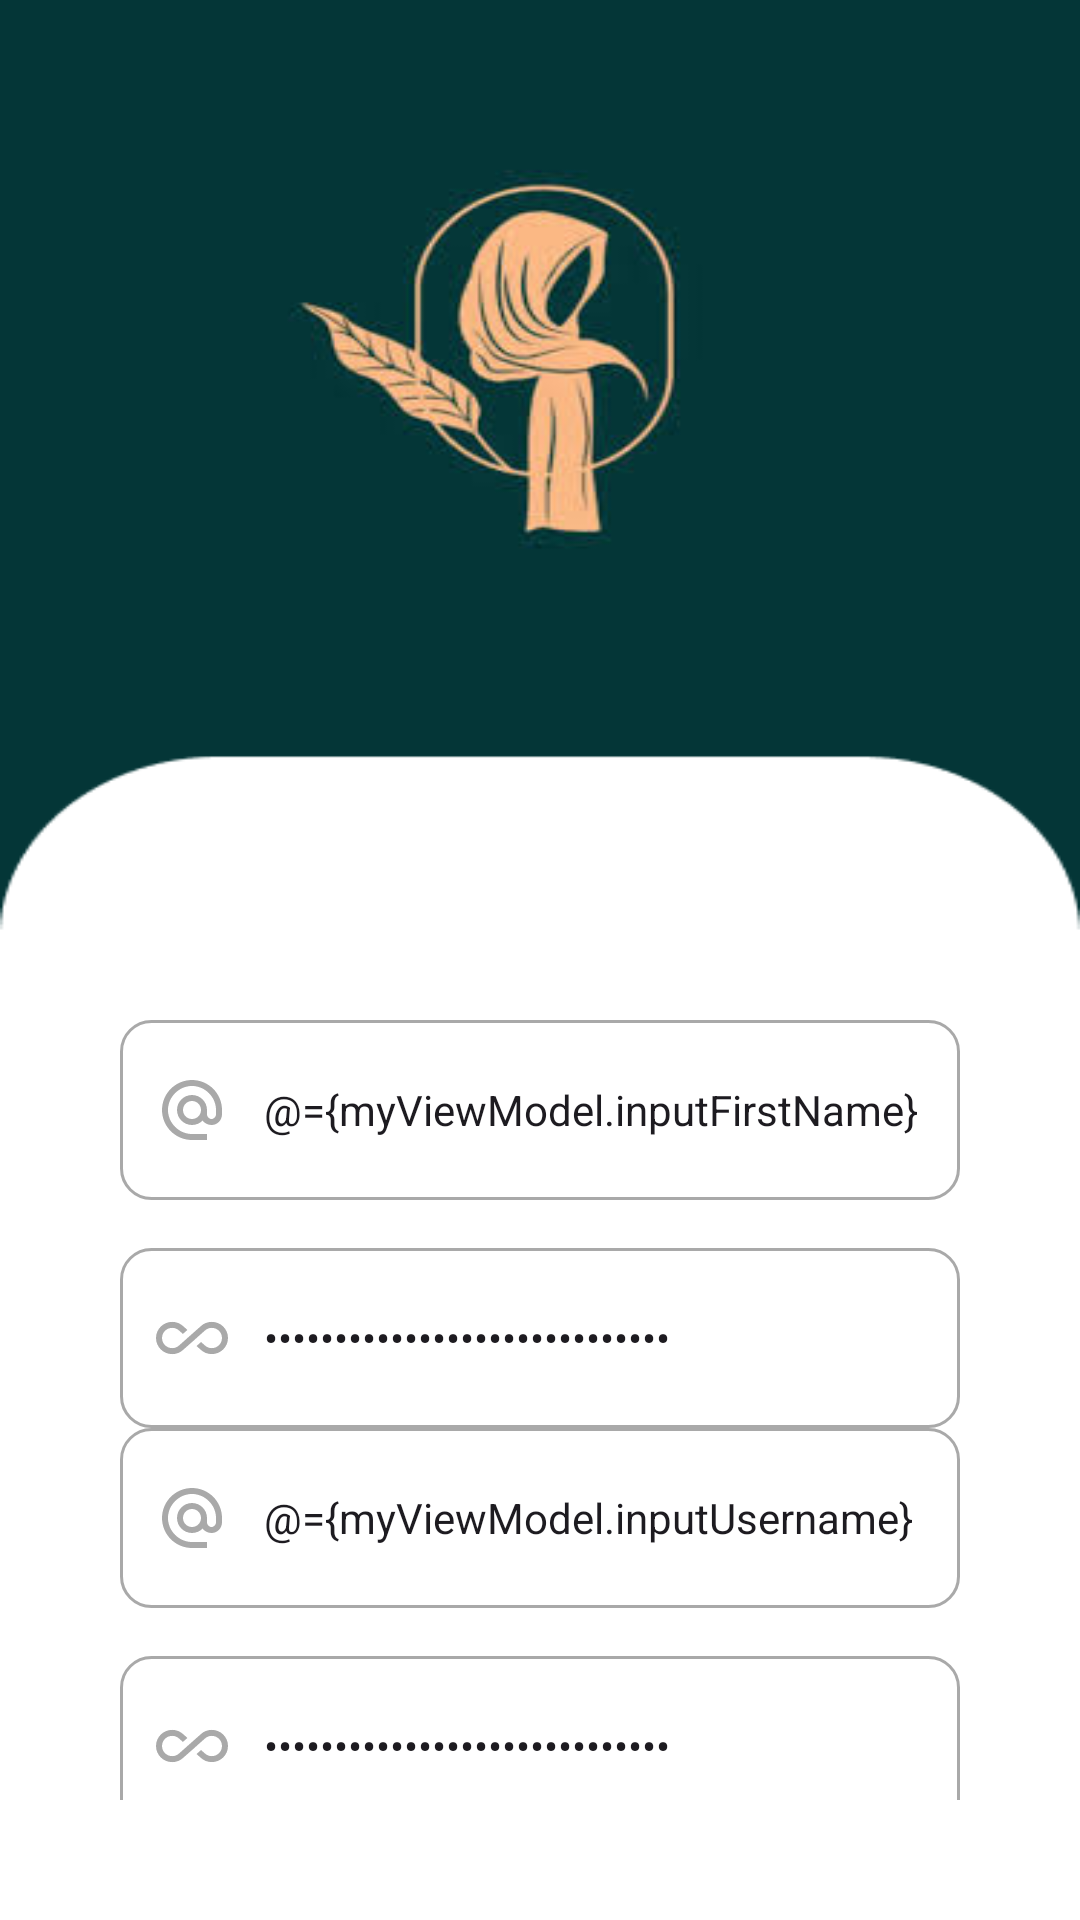

Produce the Android XML layout that renders to this screen, including the resource entries it uses.
<!-- AndroidManifest.xml: application theme Theme.GalleryMuslim -->
<!-- res/layout/fragment_register.xml -->
<?xml version="1.0" encoding="utf-8"?>
<layout xmlns:android="http://schemas.android.com/apk/res/android"
    xmlns:app="http://schemas.android.com/apk/res-auto"
    xmlns:tools="http://schemas.android.com/tools"
    tools:context="com.example.gallerymuslim.presentation.register.RegisterFragment">

    <data>

        <variable
            name="myViewModel"
            type="com.example.gallerymuslim.presentation.register.RegisterVM" />
    </data>

    <androidx.constraintlayout.widget.ConstraintLayout
        android:layout_width="match_parent"
        android:layout_height="match_parent"
        android:background="@drawable/background_login"
        android:padding="40dp">

        <View
            android:id="@+id/view"
            android:layout_width="match_parent"
            android:layout_height="300dp"
            app:layout_constraintEnd_toEndOf="parent"
            app:layout_constraintStart_toStartOf="parent"
            app:layout_constraintTop_toTopOf="parent" />

        <EditText
            android:id="@+id/edtFirstName"
            android:layout_width="match_parent"
            android:layout_height="60dp"
            android:background="@drawable/custom_edit_text"
            android:drawableStart="@drawable/custom_email_icon"
            android:drawablePadding="12dp"
            android:ems="10"
            android:text="@={myViewModel.inputFirstName}"
            android:hint="@string/FirstNameTextField"
            android:inputType="text"
            android:paddingStart="12dp"
            android:paddingEnd="12dp"
            android:textSize="14sp"
            app:layout_constraintEnd_toEndOf="parent"
            app:layout_constraintHorizontal_bias="0.8"
            app:layout_constraintStart_toStartOf="parent"
            app:layout_constraintTop_toBottomOf="@id/view" />

        <EditText
            android:id="@+id/edtLastName"
            android:layout_width="match_parent"
            android:layout_height="60dp"
            android:layout_marginTop="16dp"
            android:background="@drawable/custom_edit_text"
            android:drawableStart="@drawable/custom_password_icon"
            android:drawablePadding="12dp"
            android:ems="10"
            android:text="@={myViewModel.inputLastName}"
            android:hint="@string/LastNameTextField"
            android:inputType="textPassword"
            android:paddingStart="12dp"
            android:paddingEnd="12dp"
            android:textSize="14sp"
            app:layout_constraintEnd_toEndOf="parent"
            app:layout_constraintHorizontal_bias="0.8"
            app:layout_constraintStart_toStartOf="parent"
            app:layout_constraintTop_toBottomOf="@id/edtFirstName" />

        <EditText
            android:id="@+id/edtUsername"
            android:layout_width="match_parent"
            android:layout_height="60dp"
            android:background="@drawable/custom_edit_text"
            android:drawableStart="@drawable/custom_email_icon"
            android:drawablePadding="12dp"
            android:ems="10"
            android:hint="@string/Username"
            android:text="@={myViewModel.inputUsername}"
            android:inputType="textEmailAddress"
            android:paddingStart="12dp"
            android:paddingEnd="12dp"
            android:textSize="14sp"
            app:layout_constraintEnd_toEndOf="parent"
            app:layout_constraintHorizontal_bias="0.8"
            app:layout_constraintStart_toStartOf="parent"
            app:layout_constraintTop_toBottomOf="@id/edtLastName" />

        <EditText
            android:id="@+id/edtPassword"
            android:layout_width="match_parent"
            android:layout_height="60dp"
            android:layout_marginTop="16dp"
            android:background="@drawable/custom_edit_text"
            android:drawableStart="@drawable/custom_password_icon"
            android:drawablePadding="12dp"
            android:ems="10"
            android:hint="@string/PasswordTextFiels"
            android:text="@={myViewModel.inputPassword}"
            android:inputType="textPassword"
            android:paddingStart="12dp"
            android:paddingEnd="12dp"
            android:textSize="14sp"
            app:layout_constraintEnd_toEndOf="parent"
            app:layout_constraintHorizontal_bias="0.8"
            app:layout_constraintStart_toStartOf="parent"
            app:layout_constraintTop_toBottomOf="@id/edtUsername" />

        <Button
            android:id="@+id/btnRegister"
            style="@style/Widget.AppCompat.Button.Colored"
            android:layout_width="100dp"
            android:layout_height="50dp"
            android:layout_marginTop="30dp"
            android:onClick="@{()->myViewModel.sumbitButton()}"
            android:padding="8dp"
            android:text="@string/RegisterButton"
            android:theme="@style/AppTheme.Button"
            app:layout_constraintEnd_toStartOf="@id/btnLogin"
            app:layout_constraintHorizontal_bias="0.498"
            app:layout_constraintStart_toStartOf="parent"
            app:layout_constraintTop_toBottomOf="@+id/edtPassword" />

        <Button
            android:id="@+id/btnLogin"
            style="@style/Widget.AppCompat.Button.Colored"
            android:layout_width="100dp"
            android:layout_height="50dp"
            android:layout_marginTop="30dp"
            android:onClick="@{()->myViewModel.sumbitButton()}"
            android:padding="8dp"
            android:text="@string/Login_button"
            android:theme="@style/AppTheme.Button"
            app:layout_constraintEnd_toEndOf="parent"
            app:layout_constraintHorizontal_bias="0.498"
            app:layout_constraintStart_toEndOf="@id/btnRegister"
            app:layout_constraintTop_toBottomOf="@+id/edtPassword" />

    </androidx.constraintlayout.widget.ConstraintLayout>
</layout>
<!-- resources referenced by this layout -->
<resources>
  <!-- drawable custom_email_icon (drawable) -->
  <?xml version="1.0" encoding="utf-8"?>
  <selector xmlns:android="http://schemas.android.com/apk/res/android">
  
      <item
          android:state_focused="true"
          android:drawable="@drawable/ic_email_focussed"/>
      <item
          android:state_focused="false"
          android:drawable="@drawable/ic_email"/>
  </selector>
  <!-- drawable custom_password_icon (drawable) -->
  <?xml version="1.0" encoding="utf-8"?>
  <selector xmlns:android="http://schemas.android.com/apk/res/android">
      <item
          android:state_focused="true"
          android:drawable="@drawable/ic_lock_focussed"/>
      <item
          android:state_focused="false"
          android:drawable="@drawable/ic_lock"/>
  </selector>
  <string name="FirstNameTextField">Enter First Name</string>
  <string name="LastNameTextField">Enter Last Name</string>
  <string name="Login_button">Login</string>
  <string name="PasswordTextFiels">Enter Password</string>
  <string name="RegisterButton">Register</string>
  <string name="Username">Enter Email</string>
  <style name="AppTheme.Button" parent="Widget.AppCompat.Button.Colored">
          <item name="colorButtonNormal">@color/peach</item>
          <item name="android:textColor">@color/white</item>
      </style>
  <style name="Theme.GalleryMuslim" parent="Base.Theme.GalleryMuslim" />
  <color name="white">#FFFFFF</color>
  <color name="peach">#F5B686</color>
  <color name="darker_gray">#A9A9A9</color>
  <!-- drawable ic_email_focussed (drawable) -->
  <vector xmlns:android="http://schemas.android.com/apk/res/android"
      android:height="24dp" android:tint="@color/peach" android:viewportHeight="24" android:viewportWidth="24" android:width="24dp">
        
      <path android:fillColor="@color/peach"
          android:pathData="M12,2C6.48,2 2,6.48 2,12s4.48,10 10,10h5v-2h-5c-4.34,0 -8,-3.66 -8,-8s3.66,-8 8,-8 8,3.66 8,8v1.43c0,0.79 -0.71,1.57 -1.5,1.57s-1.5,-0.78 -1.5,-1.57L17,12c0,-2.76 -2.24,-5 -5,-5s-5,2.24 -5,5 2.24,5 5,5c1.38,0 2.64,-0.56 3.54,-1.47 0.65,0.89 1.77,1.47 2.96,1.47 1.97,0 3.5,-1.6 3.5,-3.57L22,12c0,-5.52 -4.48,-10 -10,-10zM12,15c-1.66,0 -3,-1.34 -3,-3s1.34,-3 3,-3 3,1.34 3,3 -1.34,3 -3,3z"/>
      
  </vector>
  <!-- drawable ic_email (drawable) -->
  <vector xmlns:android="http://schemas.android.com/apk/res/android" android:height="24dp" android:tint="@color/darker_gray" android:viewportHeight="24" android:viewportWidth="24" android:width="24dp">
        
      <path android:fillColor="@color/darker_gray" android:pathData="M12,2C6.48,2 2,6.48 2,12s4.48,10 10,10h5v-2h-5c-4.34,0 -8,-3.66 -8,-8s3.66,-8 8,-8 8,3.66 8,8v1.43c0,0.79 -0.71,1.57 -1.5,1.57s-1.5,-0.78 -1.5,-1.57L17,12c0,-2.76 -2.24,-5 -5,-5s-5,2.24 -5,5 2.24,5 5,5c1.38,0 2.64,-0.56 3.54,-1.47 0.65,0.89 1.77,1.47 2.96,1.47 1.97,0 3.5,-1.6 3.5,-3.57L22,12c0,-5.52 -4.48,-10 -10,-10zM12,15c-1.66,0 -3,-1.34 -3,-3s1.34,-3 3,-3 3,1.34 3,3 -1.34,3 -3,3z"/>
      
  </vector>
  <style name="Base.Theme.GalleryMuslim" parent="Theme.Material3.DayNight.NoActionBar">
          <item name="colorPrimary">@color/peach</item>
          <item name="colorPrimaryDark">@color/dark_blue</item>
          <item name="colorButtonNormal">@color/peach</item>
          <item name="colorControlHighlight">@color/white</item>
          <item name="buttonStyle">@style/AppTheme.Button</item>
      </style>
  <color name="dark_blue">#3F51B5</color>
</resources>
